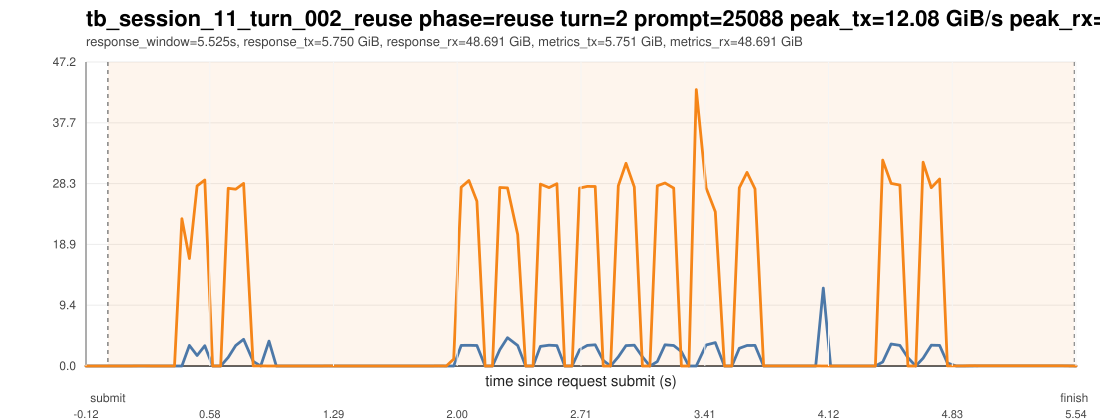

Data behind this chart, as committed beside it:
ts_unix_ms, t_since_submit_s, inside_request_window, pcie_tx_GiB_s, pcie_rx_GiB_s, pcie_total_GiB_s, pcie_tx_cum_GiB, pcie_rx_cum_GiB, pcie_total_cum_GiB, gpu_mem_used_GiB, util_gpu_pct, cpu_util_pct
1775016712755, -0.125, 0, 0.000837, 0.000233, 0.001070, 45.99, 5.8, 51.79, 68.91, 0.000000, 0.000000
1775016712798, -0.082, 0, 0.000278, 0.000233, 0.000511, 45.99, 5.8, 51.79, 68.91, 0.000000, 0.1
1775016712840, -0.04, 0, 0.000278, 0.000325, 0.000604, 45.99, 5.8, 51.79, 68.91, 0.000000, 0.5
1775016712882, 0.002000, 1, 0.000278, 0.000233, 0.000511, 45.99, 5.801, 51.79, 68.91, 0.000000, 0.2
1775016712924, 0.044, 1, 0.000278, 0.000278, 0.000557, 45.99, 5.801, 51.79, 68.91, 0.000000, 0.2
1775016712966, 0.086, 1, 0.000651, 0.000278, 0.000930, 45.99, 5.801, 51.8, 68.91, 0.000000, 0.7
1775016713008, 0.128, 1, 0.000278, 0.000233, 0.000511, 45.99, 5.801, 51.8, 68.91, 0.000000, 0.6
1775016713050, 0.17, 1, 0.000278, 0.008288, 0.008567, 45.99, 5.801, 51.8, 68.91, 0.000000, 0.6
1775016713093, 0.213, 1, 0.001955, 0.01145, 0.01341, 45.99, 5.801, 51.8, 68.91, 0.000000, 0.8
1775016713135, 0.255, 1, 0.000278, 0.000325, 0.000604, 45.99, 5.801, 51.8, 68.91, 0.000000, 0.4
1775016713177, 0.297, 1, 0.000278, 0.000233, 0.000511, 45.99, 5.801, 51.8, 68.91, 0.000000, 0.3
1775016713219, 0.339, 1, 0.001629, 0.000233, 0.001862, 45.99, 5.801, 51.8, 68.91, 0.000000, 0.7
1775016713261, 0.381, 1, 0.000651, 0.000278, 0.000930, 45.99, 5.801, 51.8, 68.91, 0.000000, 0.6
1775016713303, 0.423, 1, 0.000278, 22.86, 22.86, 45.99, 6.774, 52.77, 68.91, 0.000000, 0.6
1775016713346, 0.466, 1, 3.202, 16.69, 19.89, 46.14, 7.509, 53.64, 68.91, 0.000000, 0.3
1775016713390, 0.51, 1, 1.626, 27.94, 29.57, 46.21, 8.737, 54.94, 68.91, 0.000000, 0.3
1775016713434, 0.554, 1, 3.155, 28.85, 32.01, 46.35, 10.04, 56.39, 68.91, 0.000000, 0.3
1775016713479, 0.599, 1, 0.001722, 0.000233, 0.001955, 46.35, 10.04, 56.39, 68.91, 48, 0.1
1775016713525, 0.645, 1, 0.000278, 0.000278, 0.000557, 46.35, 10.04, 56.39, 68.91, 48, 0.000000
1775016713568, 0.688, 1, 1.335, 27.58, 28.91, 46.41, 11.25, 57.66, 68.91, 48, 0.2
1775016713611, 0.731, 1, 3.183, 27.43, 30.62, 46.55, 12.47, 59.02, 68.91, 48, 0.4
1775016713656, 0.776, 1, 4.138, 28.33, 32.47, 46.78, 14.03, 60.8, 68.91, 52, 0.4
1775016713711, 0.831, 1, 0.7092, 0.01369, 0.7228, 46.81, 14.03, 60.84, 68.91, 52, 0.2
1775016713754, 0.874, 1, 0.006426, 0.01281, 0.01923, 46.81, 14.03, 60.84, 68.91, 52, 0.3
1775016713801, 0.921, 1, 3.867, 0.000233, 3.867, 46.97, 14.03, 61, 68.91, 52, 0.2
1775016713843, 0.963, 1, 0.000325, 0.000278, 0.000604, 46.97, 14.03, 61, 68.91, 82, 0.000000
1775016713885, 1.005, 1, 0.000278, 0.000233, 0.000511, 46.97, 14.03, 61, 68.91, 82, 0.1
1775016713927, 1.047, 1, 0.000278, 0.000278, 0.000557, 46.97, 14.03, 61, 68.91, 82, 0.1
1775016713970, 1.09, 1, 0.000698, 0.000278, 0.000977, 46.97, 14.03, 61, 68.91, 82, 0.1
1775016714012, 1.132, 1, 0.000278, 0.000233, 0.000511, 46.97, 14.03, 61, 68.91, 82, 0.1
1775016714054, 1.174, 1, 0.000605, 0.000278, 0.000883, 46.97, 14.03, 61, 68.91, 0.000000, 0.1
1775016714098, 1.218, 1, 0.000278, 0.007683, 0.007961, 46.97, 14.03, 61, 68.91, 0.000000, 0.1
1775016714140, 1.26, 1, 0.001955, 0.0115, 0.01346, 46.97, 14.03, 61, 68.91, 0.000000, 0.2
1775016714182, 1.302, 1, 0.000278, 0.000278, 0.000557, 46.97, 14.03, 61, 68.91, 0.000000, 0.1
1775016714224, 1.344, 1, 0.000278, 0.000233, 0.000511, 46.97, 14.03, 61, 68.91, 0.000000, 0.1
1775016714266, 1.386, 1, 0.000651, 0.000278, 0.000930, 46.97, 14.03, 61, 68.91, 0.000000, 0.1
1775016714309, 1.429, 1, 0.000278, 0.000233, 0.000511, 46.97, 14.03, 61, 68.91, 0.000000, 0.1
1775016714351, 1.471, 1, 0.000278, 0.000325, 0.000604, 46.97, 14.03, 61, 68.91, 0.000000, 0.1
1775016714393, 1.513, 1, 0.000278, 0.000233, 0.000511, 46.97, 14.03, 61, 68.91, 0.000000, 0.1
1775016714435, 1.555, 1, 0.000278, 0.000278, 0.000557, 46.97, 14.03, 61, 68.91, 0.000000, 0.1
1775016714477, 1.597, 1, 0.000278, 0.000233, 0.000511, 46.97, 14.03, 61, 68.91, 0.000000, 0.1
1775016714519, 1.639, 1, 0.000278, 0.000233, 0.000511, 46.97, 14.03, 61, 68.91, 0.000000, 0.1
1775016714562, 1.682, 1, 0.000651, 0.000278, 0.000930, 46.97, 14.03, 61, 68.91, 0.000000, 0.1
1775016714604, 1.724, 1, 0.000278, 0.000233, 0.000511, 46.97, 14.03, 61, 68.91, 0.000000, 0.2
1775016714646, 1.766, 1, 0.000278, 0.000325, 0.000604, 46.97, 14.03, 61, 68.91, 0.000000, 0.3
1775016714688, 1.808, 1, 0.000278, 0.000233, 0.000511, 46.97, 14.03, 61, 68.91, 0.000000, 0.4
1775016714730, 1.85, 1, 0.000278, 0.000278, 0.000557, 46.97, 14.03, 61, 68.91, 0.000000, 0.2
1775016714772, 1.892, 1, 0.000651, 0.01648, 0.01714, 46.97, 14.03, 61, 68.91, 0.000000, 0.3
1775016714815, 1.935, 1, 0.000278, 0.000233, 0.000511, 46.97, 14.03, 61, 68.91, 0.000000, 0.1
1775016714857, 1.977, 1, 0.000651, 1.065, 1.065, 46.97, 14.08, 61.05, 68.91, 0.000000, 0.1
1775016714900, 2.02, 1, 3.19, 27.74, 30.93, 47.11, 15.31, 62.42, 68.91, 0.000000, 0.3
1775016714944, 2.064, 1, 3.214, 28.78, 31.99, 47.26, 16.62, 63.88, 68.91, 0.000000, 0.3
1775016714990, 2.11, 1, 3.181, 25.57, 28.75, 47.41, 17.81, 65.22, 68.91, 0.000000, 0.3
1775016715037, 2.157, 1, 0.000278, 0.000372, 0.000650, 47.41, 17.81, 65.22, 68.91, 68, 0.000000
1775016715079, 2.199, 1, 0.000278, 0.000233, 0.000511, 47.41, 17.81, 65.22, 68.91, 68, 0.1
1775016715121, 2.241, 1, 2.522, 27.69, 30.21, 47.52, 19.03, 66.55, 68.91, 68, 0.3
1775016715165, 2.285, 1, 4.386, 27.63, 32.02, 47.77, 20.62, 68.4, 68.91, 68, 0.4
1775016715223, 2.343, 1, 3.184, 20.4, 23.58, 47.92, 21.55, 69.47, 68.91, 68, 0.5
1775016715268, 2.388, 1, 0.000698, 0.000278, 0.000977, 47.92, 21.55, 69.47, 68.91, 64, 0.1
1775016715311, 2.431, 1, 0.000278, 0.000233, 0.000511, 47.92, 21.55, 69.47, 68.91, 64, 0.000000
... 70 more rows
